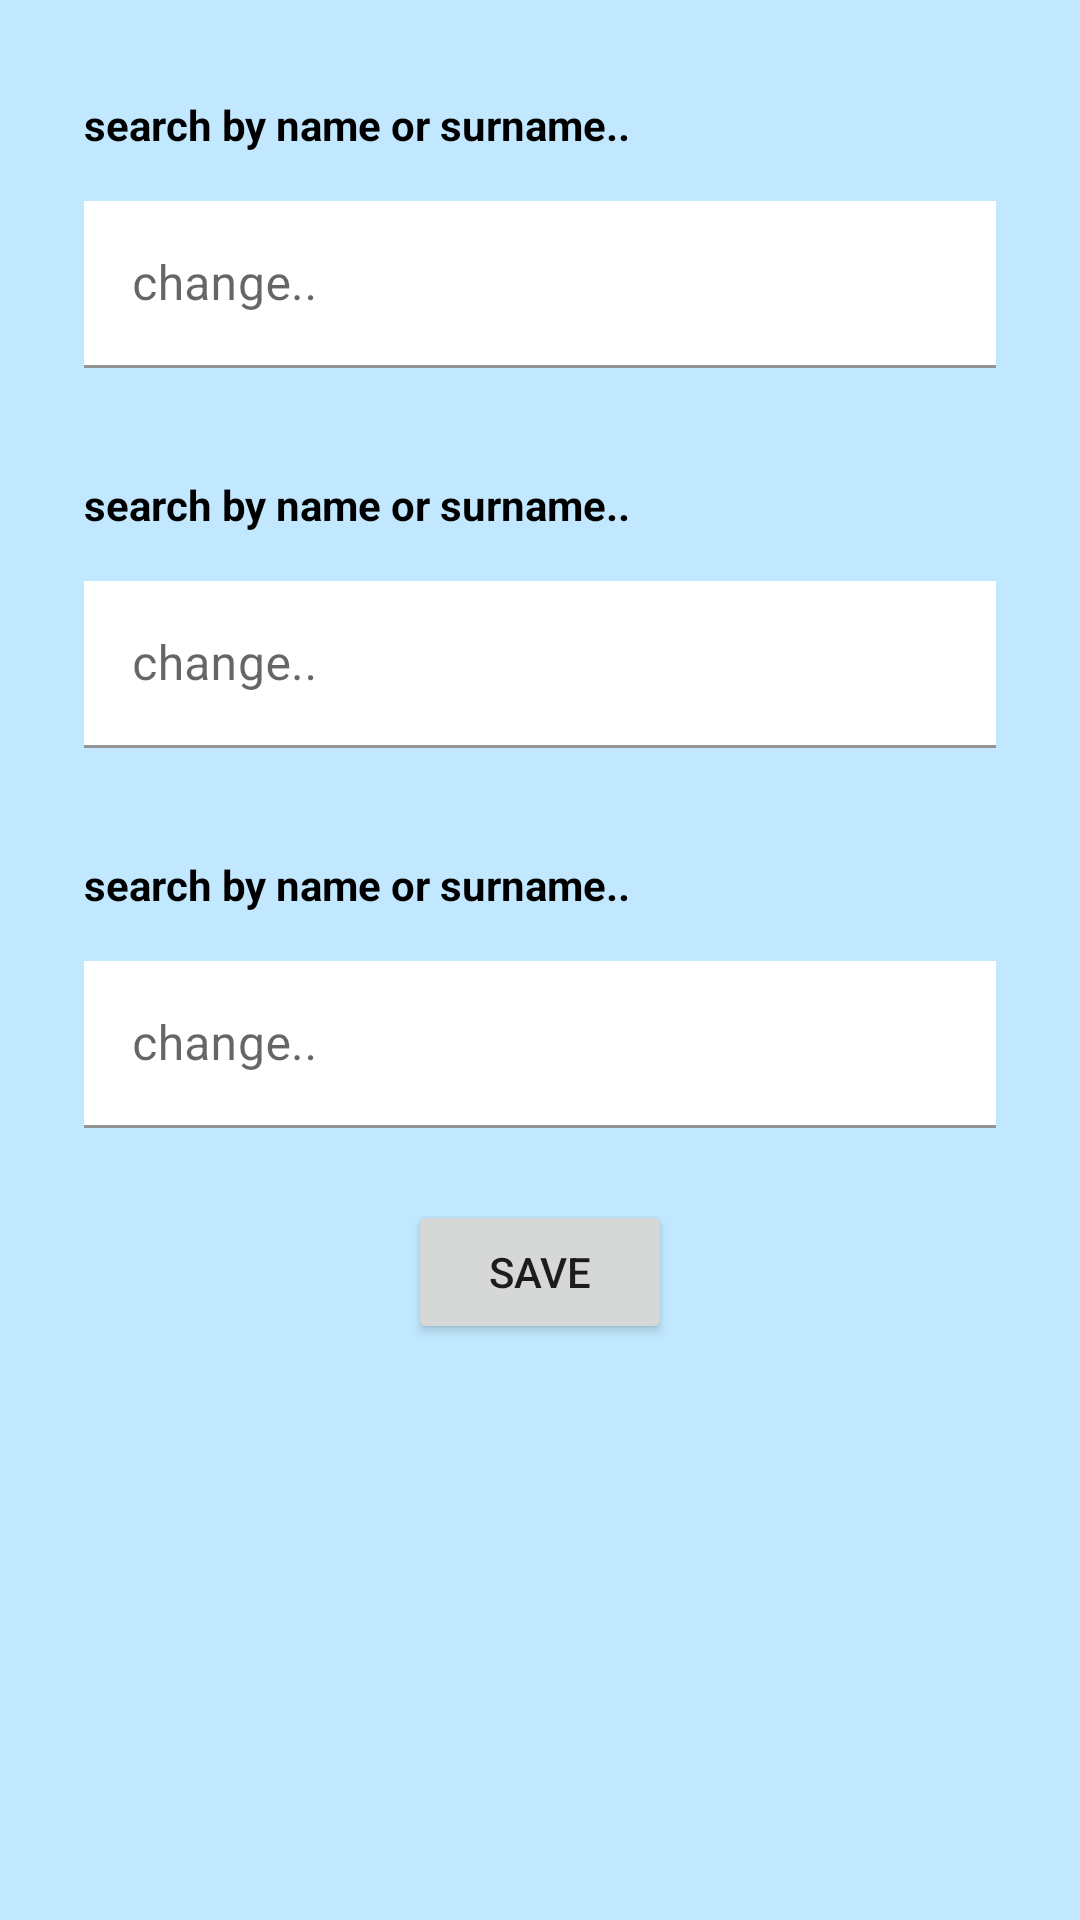

This screen was rendered from an Android layout file. Write that file and the resources it references.
<!-- AndroidManifest.xml: application theme Theme.Aston_Intensive_lesson5 -->
<!-- res/layout/fragment_concrete.xml -->
<?xml version="1.0" encoding="utf-8"?>
<LinearLayout xmlns:android="http://schemas.android.com/apk/res/android"
    xmlns:tools="http://schemas.android.com/tools"
    android:id="@+id/fragment_concrete_contact"
    android:name="com.example.thindie.aston_intensive_lesson5.ConcreteContactFragment"
    android:layout_width="match_parent"
    android:layout_height="wrap_content"
    android:orientation="vertical"
    android:paddingStart="20dp"
    android:background="@color/material_dynamic_primary90"
    android:paddingLeft="12dp"
    android:paddingTop="20dp"
    android:paddingEnd="20dp"
    tools:context=".ui.ConcreteContactFragment">

    <include
        android:id="@+id/input_name"
        layout="@layout/item_contact_inputable"
        android:layout_width="match_parent"
        android:layout_height="wrap_content" />

    <include
        android:id="@+id/input_surname"
        layout="@layout/item_contact_inputable"
        android:layout_width="match_parent"
        android:layout_height="wrap_content" />

    <include
        android:id="@+id/input_phone"
        layout="@layout/item_contact_inputable"
        android:layout_width="match_parent"
        android:layout_height="wrap_content" />

    <Button
        android:id="@+id/button_save"
        android:layout_width="wrap_content"
        android:layout_height="wrap_content"
        android:layout_gravity="center"
        android:text="@string/save" />

</LinearLayout>
<!-- res/layout/item_contact_inputable.xml (included above) -->
<?xml version="1.0" encoding="utf-8"?>
<LinearLayout xmlns:android="http://schemas.android.com/apk/res/android"
    android:layout_width="match_parent"
    android:layout_height="100dp"
    android:layout_marginTop="20dp"
    android:background="@color/material_dynamic_primary90"
    android:orientation="vertical"
    android:paddingBottom="20dp">

    <TextView
        style="@style/text_field"
        android:id="@+id/textview_input_field_id"
        android:layout_width="match_parent"
        android:layout_height="wrap_content"
        android:textColor="@color/black"
        android:text="@string/hint"
        android:textStyle="bold" />

    <com.google.android.material.textfield.TextInputLayout
        android:id="@+id/text_input_layout"
        android:layout_width="match_parent"
        android:layout_height="match_parent"
        android:layout_marginStart="8dp"
        android:layout_marginTop="12dp"
        android:layout_marginEnd="8dp"
        android:layout_marginBottom="4dp">
        <com.google.android.material.textfield.TextInputEditText
            android:id="@+id/text_input_edit"
            android:layout_width="match_parent"
            android:layout_height="match_parent"
            android:background="@color/white"
            android:hint="@string/hint_link"
            android:inputType="text" />

    </com.google.android.material.textfield.TextInputLayout>


</LinearLayout>
<!-- resources referenced by this layout -->
<resources>
  <string name="hint">search by name or surname..</string>
  <string name="hint_link">change..</string>
  <string name="save">save</string>
  <style name="text_field">
          <item name="android:layout_marginStart">8dp</item>
          <item name="android:layout_marginTop">12dp</item>
          <item name="android:layout_marginEnd">8dp</item>
          <item name="android:layout_marginBottom">4dp</item>
      </style>
  <style name="Theme.Aston_Intensive_lesson5" parent="Theme.MaterialComponents.DayNight.DarkActionBar">
          
          <item name="colorPrimary">@color/purple_500</item>
          <item name="colorPrimaryVariant">@color/purple_700</item>
          <item name="colorOnPrimary">@color/white</item>
          
          <item name="colorSecondary">@color/teal_200</item>
          <item name="colorSecondaryVariant">@color/teal_700</item>
          <item name="colorOnSecondary">@color/black</item>
          
          <item name="android:statusBarColor">?attr/colorPrimaryVariant</item>
          
      </style>
  <!-- not gathered from this repository: default colours our renderer supplied (Android Studio template values) -->
  <color name="purple_500">#FF6200EE</color>
  <color name="purple_700">#FF3700B3</color>
  <color name="teal_200">#FF03DAC5</color>
  <color name="teal_700">#FF018786</color>
  <color name="black">#FF000000</color>
  <color name="white">#FFFFFFFF</color>
</resources>
